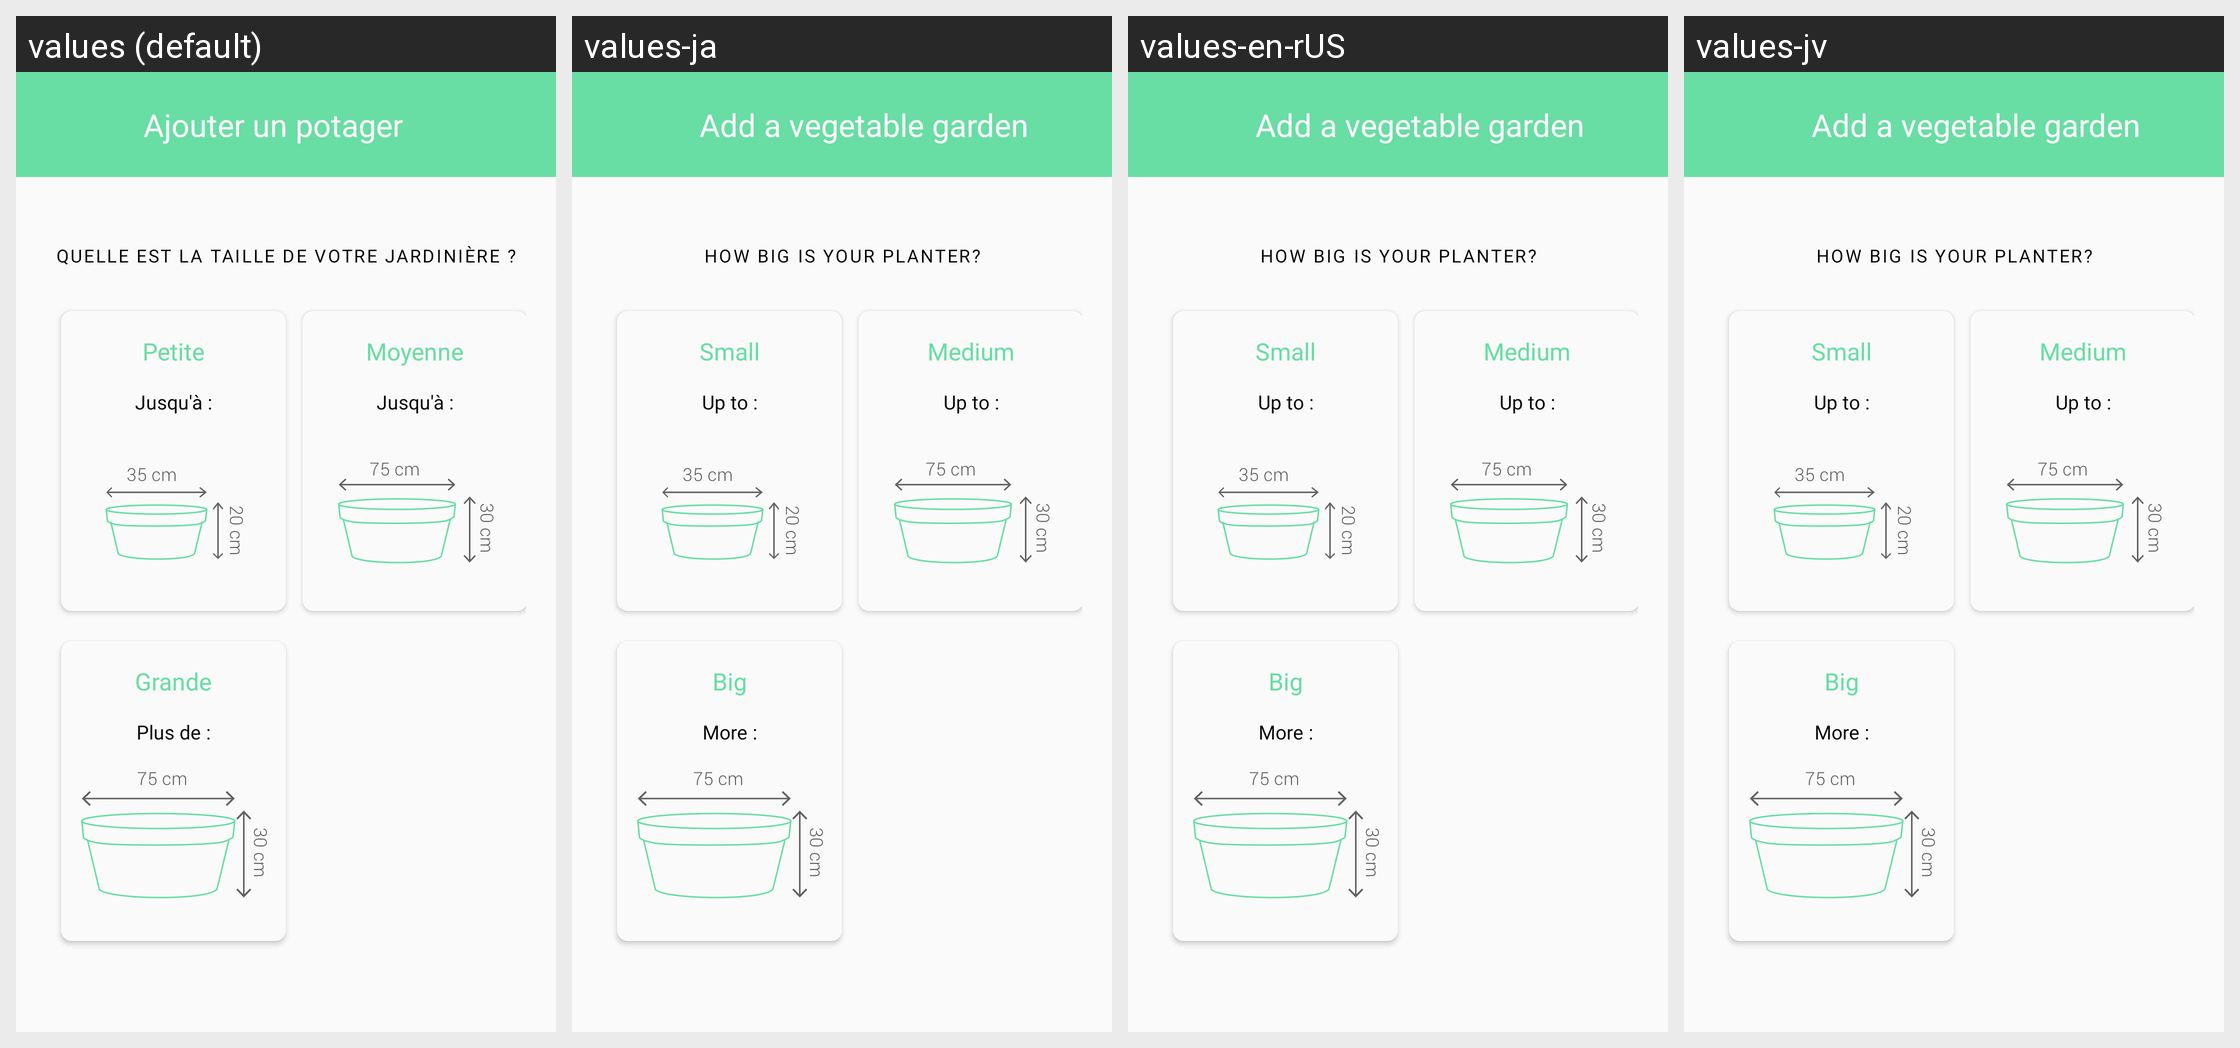

Here is an Android app screen in its default locale and in the app's own translations. Write out the translated-string differences for the strings that appear on this screen.
Android screen res/layout/fragment_choice_gardener_type_gardener.xml rendered under 4 locales, left to right: values (default), values-ja, values-en-rUS, values-jv. Device: Nexus 5 (rendered at 1080×1920; each locale shown at half size, 540×960, under a caption strip naming it); theme AppTheme.
Strings drawn on this screen, with the default value and each locale's value (text and hints the layout hard-codes, and strings that could not be matched under every locale, appear in the picture but are not listed):

ajouter_potager
  values: Ajouter un potager
  values-ja: Add a vegetable garden
  values-en-rUS: Add a vegetable garden
  values-jv: Add a vegetable garden

title_what_choice_garden
  values: Quelle est la taille de votre jardinière ?
  values-ja: How big is your planter?
  values-en-rUS: How big is your planter?
  values-jv: How big is your planter?

small
  values: Petite
  values-ja: Small
  values-en-rUS: Small
  values-jv: Small

tv_util_to
  values: Jusqu'à :
  values-ja: Up to :
  values-en-rUS: Up to :
  values-jv: Up to :

medium
  values: Moyenne
  values-ja: Medium
  values-en-rUS: Medium
  values-jv: Medium

big
  values: Grande
  values-ja: Big
  values-en-rUS: Big
  values-jv: Big

tv_util_more
  values: Plus de :
  values-ja: More :
  values-en-rUS: More :
  values-jv: More :
